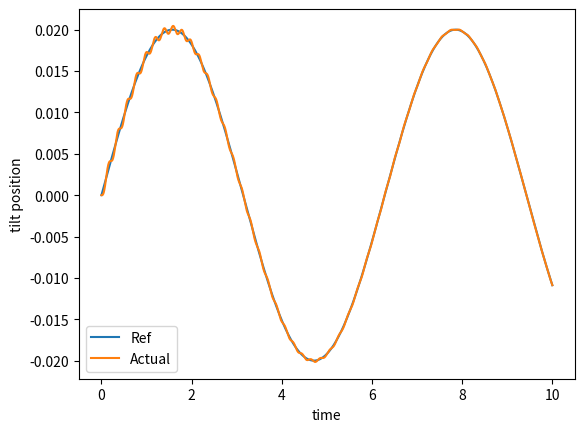
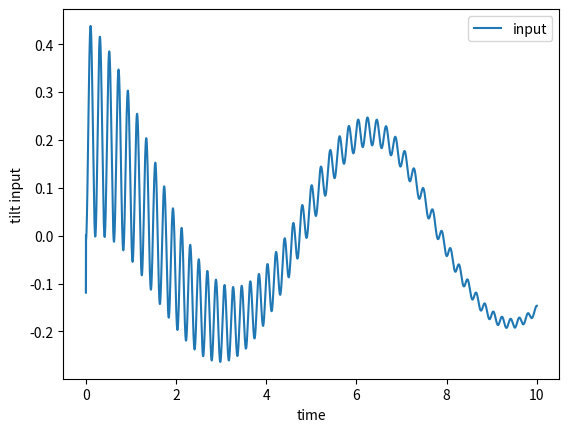

Here is the Python script that generated these plots, in order:
import matplotlib.pyplot as plt
import numpy as np
import math

dt = 0.0001
# parameters for system
n_tilt = 1 # number of tilt cylinder;
m_t = 30*n_tilt
k_pist = 5000 # piston spring coefficient  
b_pist = 28000 # piston damping coefficient  
tilt_A = 1 * (math.pi*pow(165.1e-3,2)/4) # tilt piston A area, m^2;
tilt_B = 1 * (math.pi*pow(165.1e-3,2)/4 - math.pi*pow(88.9e-3,2)/4) # tilt piston B area, m^2;
tilt_ave = 0.5*(tilt_A+tilt_B) # average area
tilt_delta = 0.5*(tilt_A-tilt_B)  # area difference
A_p = tilt_ave # pressure area of the piston
A_spool = math.pi*5e-3*1e-3 # spool area
storke_tilt = 0.6 # piston stroke
beta = 1.8e9 # butk modutus
V_t = storke_tilt*tilt_ave # volume for tilt chamber
C_d = 0.6 # discharge coefficient
rho = 840 # density
P_s = 35e6 # supply pump pressure


# some combination of parameters for system
a1 = k_pist / m_t
a2 = b_pist / m_t
a3 = A_p / m_t
h1 = beta * (pow(tilt_A, 2) + pow(tilt_B, 2)) / V_t / tilt_ave
h2 = beta * (pow(tilt_A, 2) + pow(tilt_B, 2)) / V_t / tilt_ave * C_d * A_spool * math.sqrt(
    2 / rho / (pow(tilt_A, 3) + pow(tilt_B, 3)))

# controller parameters
Kp = 10
Ki = 1


class State:

    def __init__(self, x=0.0, v=0.0, p_t=0.0):
        self.x = x
        self.v = v
        self.p_t = p_t

    def update(self, u_t, dt):
        self.x = self.x + self.v * dt
        self.v = self.v + (-a1 * self.x - a2 * self.v + a3 * self.p_t) * dt
        self.p_t = self.p_t + (-h1 * self.v + h2 * u_t * math.sqrt(
            tilt_ave * P_s - np.sign(u_t) * (tilt_delta * P_s - tilt_ave * self.p_t))) * dt


class States:

    def __init__(self):
        self.x = []
        self.v = []
        self.p_t = []
        self.t = []
        self.ut = []

    def append(self, t, ut, state):
        self.x.append(state.x)
        self.v.append(state.v)
        self.p_t.append(state.p_t)
        self.t.append(t)
        self.ut.append(ut)




def pid_control(target, current, integral_error):
    # p control
    a_p = Kp * (target - current)
    # i control
    integral_error += (target - current)
    a_i = Ki * integral_error

    a = a_p + a_i

    # control input limits
    a_max = 1
    if a > a_max:
        a = a_max
    if a < -a_max:
        a = -a_max
    return a, integral_error


def main():
    #  target course
    T = 10.0  # max simutation time
    rt = np.arange(0, T, dt)
    rx = 0.02 * np.sin(rt)

    lastIndex = len(rx) - 1

    # initial state
    state = State(x=0.0, v=0.0, p_t=0.0)

    time = 0.0
    ind = -1
    integral_error = 0
    ut = 0
    states = States()
    states.append(time, ut, state)

    while time < T:
        # Calc control input

        ut, integral_error = pid_control(rx[ind], state.x, integral_error)

        state.update(ut, dt)

        time = time + dt
        states.append(time, ut, state)

        ind = ind + 1

    ######################## plot #######################
    plt.figure()
    my_states_x = np.asarray(states.x)
    plt.plot(rt, rx)
    plt.plot(states.t, [ix for ix in states.x])
    plt.xlabel('time')
    plt.ylabel('tilt position')
    plt.legend(['Ref', 'Actual'])

    plt.figure()
    plt.plot(states.t, [iu for iu in states.ut])
    plt.xlabel('time')
    plt.ylabel('tilt input')
    plt.legend(['input'])
    plt.show()


if __name__ == '__main__':
    main()
